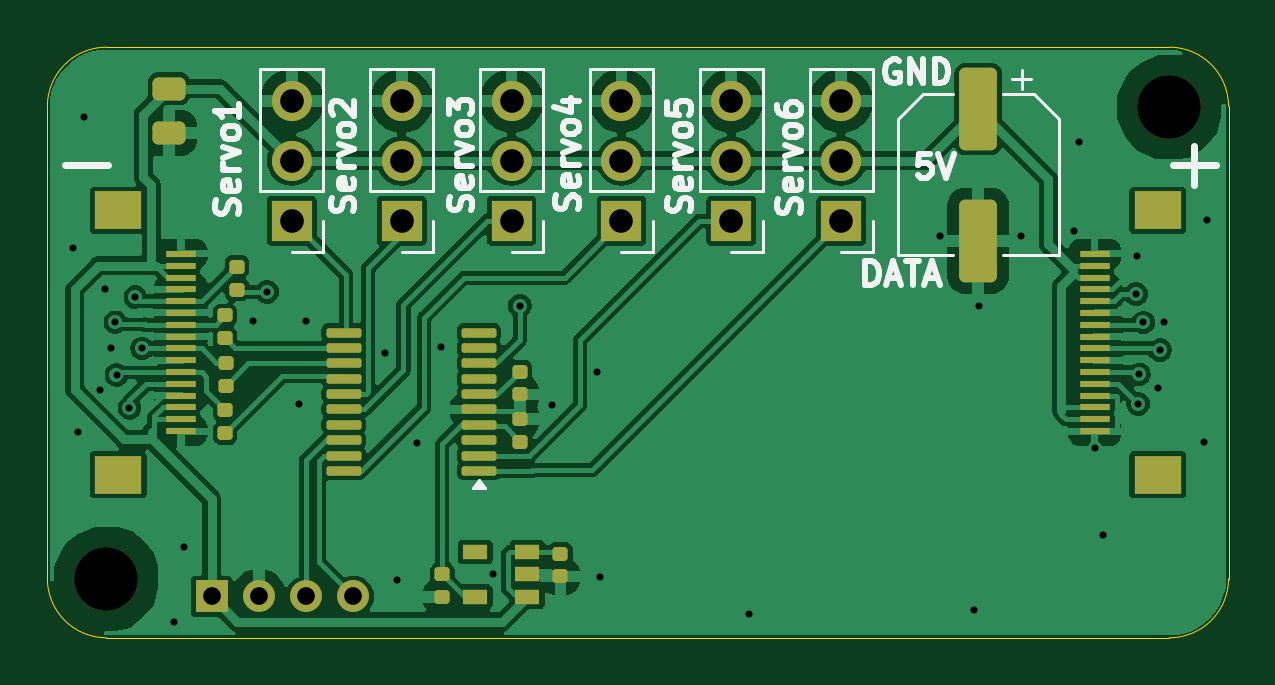
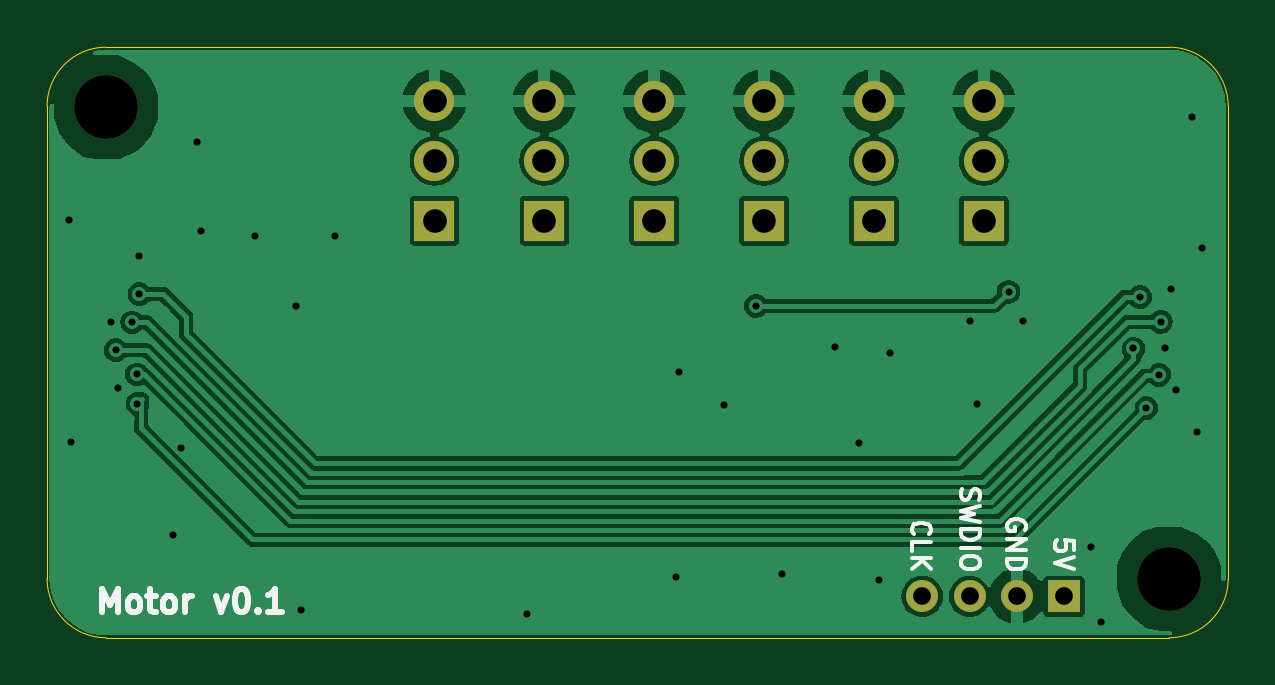
Circuit board: 11 layer files. Board 50.0 x 25.0 mm.
- bottom_copper: Servo-B_Cu.gbl (56427 bytes)
- bottom_mask: Servo-B_Mask.gbs (1410 bytes)
- paste: Servo-B_Paste.gbp (492 bytes)
- bottom_silk: Servo-B_Silkscreen.gbo (10527 bytes)
- outline: Servo-Edge_Cuts.gm1 (1518 bytes)
- top_copper: Servo-F_Cu.gtl (107281 bytes)
- top_mask: Servo-F_Mask.gts (4775 bytes)
- paste: Servo-F_Paste.gtp (3852 bytes)
- top_silk: Servo-F_Silkscreen.gto (24645 bytes)
- drill: Servo-NPTH.drl (406 bytes)
- drill: Servo-PTH.drl (1545 bytes)

=== bottom_copper: Servo-B_Cu.gbl (56427 bytes, source omitted) ===
=== bottom_mask: Servo-B_Mask.gbs ===
%TF.GenerationSoftware,KiCad,Pcbnew,8.0.6-8.0.6-0~ubuntu24.04.1*%
%TF.CreationDate,2024-11-21T10:46:57+00:00*%
%TF.ProjectId,Servo,53657276-6f2e-46b6-9963-61645f706362,rev?*%
%TF.SameCoordinates,Original*%
%TF.FileFunction,Soldermask,Bot*%
%TF.FilePolarity,Negative*%
%FSLAX46Y46*%
G04 Gerber Fmt 4.6, Leading zero omitted, Abs format (unit mm)*
G04 Created by KiCad (PCBNEW 8.0.6-8.0.6-0~ubuntu24.04.1) date 2024-11-21 10:46:57*
%MOMM*%
%LPD*%
G01*
G04 APERTURE LIST*
%ADD10R,1.700000X1.700000*%
%ADD11O,1.700000X1.700000*%
%ADD12R,1.350000X1.350000*%
%ADD13O,1.350000X1.350000*%
%ADD14C,2.700000*%
G04 APERTURE END LIST*
D10*
%TO.C,J9*%
X33600000Y-7350000D03*
D11*
X33600000Y-4810000D03*
X33600000Y-2270000D03*
%TD*%
D10*
%TO.C,J5*%
X15000000Y-7350000D03*
D11*
X15000000Y-4810000D03*
X15000000Y-2270000D03*
%TD*%
D10*
%TO.C,J8*%
X28950000Y-7350000D03*
D11*
X28950000Y-4810000D03*
X28950000Y-2270000D03*
%TD*%
D12*
%TO.C,J4*%
X6950000Y-23250000D03*
D13*
X8950000Y-23250000D03*
X10950000Y-23250000D03*
X12950000Y-23250000D03*
%TD*%
D10*
%TO.C,J2*%
X10350000Y-7350000D03*
D11*
X10350000Y-4810000D03*
X10350000Y-2270000D03*
%TD*%
D14*
%TO.C,H2*%
X47500000Y-2550000D03*
%TD*%
%TO.C,H1*%
X2500000Y-22500000D03*
%TD*%
D10*
%TO.C,J6*%
X19650000Y-7350000D03*
D11*
X19650000Y-4810000D03*
X19650000Y-2270000D03*
%TD*%
D10*
%TO.C,J7*%
X24300000Y-7350000D03*
D11*
X24300000Y-4810000D03*
X24300000Y-2270000D03*
%TD*%
M02*

=== paste: Servo-B_Paste.gbp ===
%TF.GenerationSoftware,KiCad,Pcbnew,8.0.6-8.0.6-0~ubuntu24.04.1*%
%TF.CreationDate,2024-11-21T10:46:57+00:00*%
%TF.ProjectId,Servo,53657276-6f2e-46b6-9963-61645f706362,rev?*%
%TF.SameCoordinates,Original*%
%TF.FileFunction,Paste,Bot*%
%TF.FilePolarity,Positive*%
%FSLAX46Y46*%
G04 Gerber Fmt 4.6, Leading zero omitted, Abs format (unit mm)*
G04 Created by KiCad (PCBNEW 8.0.6-8.0.6-0~ubuntu24.04.1) date 2024-11-21 10:46:57*
%MOMM*%
%LPD*%
G01*
G04 APERTURE LIST*
G04 APERTURE END LIST*
M02*

=== bottom_silk: Servo-B_Silkscreen.gbo (10527 bytes, source omitted) ===
=== outline: Servo-Edge_Cuts.gm1 ===
%TF.GenerationSoftware,KiCad,Pcbnew,8.0.6-8.0.6-0~ubuntu24.04.1*%
%TF.CreationDate,2024-11-21T10:46:57+00:00*%
%TF.ProjectId,Servo,53657276-6f2e-46b6-9963-61645f706362,rev?*%
%TF.SameCoordinates,Original*%
%TF.FileFunction,Profile,NP*%
%FSLAX46Y46*%
G04 Gerber Fmt 4.6, Leading zero omitted, Abs format (unit mm)*
G04 Created by KiCad (PCBNEW 8.0.6-8.0.6-0~ubuntu24.04.1) date 2024-11-21 10:46:57*
%MOMM*%
%LPD*%
G01*
G04 APERTURE LIST*
%TA.AperFunction,Profile*%
%ADD10C,0.050000*%
%TD*%
%ADD11C,0.350000*%
G04 APERTURE END LIST*
D10*
X0Y-22500000D02*
X0Y-2500000D01*
X0Y-2500000D02*
G75*
G02*
X2500000Y0I2500000J0D01*
G01*
X2500000Y0D02*
X47500000Y0D01*
X47500000Y0D02*
G75*
G02*
X50000000Y-2500000I0J-2500000D01*
G01*
X50000000Y-22500000D02*
G75*
G02*
X47500000Y-25000000I-2500000J0D01*
G01*
X47500000Y-25000000D02*
X2500000Y-25000000D01*
X2500000Y-25000000D02*
G75*
G02*
X0Y-22500000I0J2500000D01*
G01*
X50000000Y-2500000D02*
X50000000Y-22500000D01*
D11*
X33600000Y-7350000D03*
X33600000Y-4810000D03*
X33600000Y-2270000D03*
X15000000Y-7350000D03*
X15000000Y-4810000D03*
X15000000Y-2270000D03*
X28950000Y-7350000D03*
X28950000Y-4810000D03*
X28950000Y-2270000D03*
X6950000Y-23250000D03*
X8950000Y-23250000D03*
X10950000Y-23250000D03*
X12950000Y-23250000D03*
X10350000Y-7350000D03*
X10350000Y-4810000D03*
X10350000Y-2270000D03*
X47500000Y-2550000D03*
X2500000Y-22500000D03*
X19650000Y-7350000D03*
X19650000Y-4810000D03*
X19650000Y-2270000D03*
X24300000Y-7350000D03*
X24300000Y-4810000D03*
X24300000Y-2270000D03*
M02*

=== top_copper: Servo-F_Cu.gtl (107281 bytes, source omitted) ===
=== top_mask: Servo-F_Mask.gts ===
%TF.GenerationSoftware,KiCad,Pcbnew,8.0.6-8.0.6-0~ubuntu24.04.1*%
%TF.CreationDate,2024-11-21T10:46:57+00:00*%
%TF.ProjectId,Servo,53657276-6f2e-46b6-9963-61645f706362,rev?*%
%TF.SameCoordinates,Original*%
%TF.FileFunction,Soldermask,Top*%
%TF.FilePolarity,Negative*%
%FSLAX46Y46*%
G04 Gerber Fmt 4.6, Leading zero omitted, Abs format (unit mm)*
G04 Created by KiCad (PCBNEW 8.0.6-8.0.6-0~ubuntu24.04.1) date 2024-11-21 10:46:57*
%MOMM*%
%LPD*%
G01*
G04 APERTURE LIST*
G04 Aperture macros list*
%AMRoundRect*
0 Rectangle with rounded corners*
0 $1 Rounding radius*
0 $2 $3 $4 $5 $6 $7 $8 $9 X,Y pos of 4 corners*
0 Add a 4 corners polygon primitive as box body*
4,1,4,$2,$3,$4,$5,$6,$7,$8,$9,$2,$3,0*
0 Add four circle primitives for the rounded corners*
1,1,$1+$1,$2,$3*
1,1,$1+$1,$4,$5*
1,1,$1+$1,$6,$7*
1,1,$1+$1,$8,$9*
0 Add four rect primitives between the rounded corners*
20,1,$1+$1,$2,$3,$4,$5,0*
20,1,$1+$1,$4,$5,$6,$7,0*
20,1,$1+$1,$6,$7,$8,$9,0*
20,1,$1+$1,$8,$9,$2,$3,0*%
G04 Aperture macros list end*
%ADD10RoundRect,0.147500X-0.172500X0.147500X-0.172500X-0.147500X0.172500X-0.147500X0.172500X0.147500X0*%
%ADD11R,1.700000X1.700000*%
%ADD12O,1.700000X1.700000*%
%ADD13R,2.000000X1.600000*%
%ADD14R,1.250000X0.300000*%
%ADD15RoundRect,0.250000X-0.550000X1.500000X-0.550000X-1.500000X0.550000X-1.500000X0.550000X1.500000X0*%
%ADD16RoundRect,0.243750X-0.456250X0.243750X-0.456250X-0.243750X0.456250X-0.243750X0.456250X0.243750X0*%
%ADD17R,1.350000X1.350000*%
%ADD18O,1.350000X1.350000*%
%ADD19R,1.060000X0.650000*%
%ADD20RoundRect,0.147500X0.172500X-0.147500X0.172500X0.147500X-0.172500X0.147500X-0.172500X-0.147500X0*%
%ADD21C,2.700000*%
%ADD22RoundRect,0.100000X0.637500X0.100000X-0.637500X0.100000X-0.637500X-0.100000X0.637500X-0.100000X0*%
G04 APERTURE END LIST*
D10*
%TO.C,C9*%
X16720000Y-22300000D03*
X16720000Y-23270000D03*
%TD*%
D11*
%TO.C,J9*%
X33600000Y-7350000D03*
D12*
X33600000Y-4810000D03*
X33600000Y-2270000D03*
%TD*%
D13*
%TO.C,J1*%
X3000000Y-18100000D03*
X3000000Y-6900000D03*
D14*
X5655000Y-8750000D03*
X5655000Y-9250000D03*
X5655000Y-9750000D03*
X5655000Y-10250000D03*
X5655000Y-10750000D03*
X5655000Y-11250000D03*
X5655000Y-11750000D03*
X5655000Y-12250000D03*
X5655000Y-12750000D03*
X5655000Y-13250000D03*
X5655000Y-13750000D03*
X5655000Y-14250000D03*
X5655000Y-14750000D03*
X5655000Y-15250000D03*
X5655000Y-15750000D03*
X5655000Y-16250000D03*
%TD*%
D13*
%TO.C,J3*%
X47000000Y-6900000D03*
X47000000Y-18100000D03*
D14*
X44345000Y-16250000D03*
X44345000Y-15750000D03*
X44345000Y-15250000D03*
X44345000Y-14750000D03*
X44345000Y-14250000D03*
X44345000Y-13750000D03*
X44345000Y-13250000D03*
X44345000Y-12750000D03*
X44345000Y-12250000D03*
X44345000Y-11750000D03*
X44345000Y-11250000D03*
X44345000Y-10750000D03*
X44345000Y-10250000D03*
X44345000Y-9750000D03*
X44345000Y-9250000D03*
X44345000Y-8750000D03*
%TD*%
D15*
%TO.C,C3*%
X39400000Y-2600000D03*
X39400000Y-8200000D03*
%TD*%
D11*
%TO.C,J5*%
X15000000Y-7350000D03*
D12*
X15000000Y-4810000D03*
X15000000Y-2270000D03*
%TD*%
D16*
%TO.C,C4*%
X5150000Y-1750000D03*
X5150000Y-3625000D03*
%TD*%
D10*
%TO.C,C8*%
X21720000Y-21435000D03*
X21720000Y-22405000D03*
%TD*%
D11*
%TO.C,J8*%
X28950000Y-7350000D03*
D12*
X28950000Y-4810000D03*
X28950000Y-2270000D03*
%TD*%
D17*
%TO.C,J4*%
X6950000Y-23250000D03*
D18*
X8950000Y-23250000D03*
X10950000Y-23250000D03*
X12950000Y-23250000D03*
%TD*%
D19*
%TO.C,U2*%
X20320000Y-23270000D03*
X20320000Y-22320000D03*
X20320000Y-21370000D03*
X18120000Y-21370000D03*
X18120000Y-23270000D03*
%TD*%
D20*
%TO.C,R2*%
X7521526Y-16335000D03*
X7521526Y-15365000D03*
%TD*%
D11*
%TO.C,J2*%
X10350000Y-7350000D03*
D12*
X10350000Y-4810000D03*
X10350000Y-2270000D03*
%TD*%
D21*
%TO.C,H2*%
X47500000Y-2550000D03*
%TD*%
D22*
%TO.C,U3*%
X18265000Y-17935000D03*
X18265000Y-17285000D03*
X18265000Y-16635000D03*
X18265000Y-15985000D03*
X18265000Y-15335000D03*
X18265000Y-14685000D03*
X18265000Y-14035000D03*
X18265000Y-13385000D03*
X18265000Y-12735000D03*
X18265000Y-12085000D03*
X12540000Y-12085000D03*
X12540000Y-12735000D03*
X12540000Y-13385000D03*
X12540000Y-14035000D03*
X12540000Y-14685000D03*
X12540000Y-15335000D03*
X12540000Y-15985000D03*
X12540000Y-16635000D03*
X12540000Y-17285000D03*
X12540000Y-17935000D03*
%TD*%
D20*
%TO.C,R3*%
X7521526Y-12325000D03*
X7521526Y-11355000D03*
%TD*%
%TO.C,C2*%
X20015000Y-16710000D03*
X20015000Y-15740000D03*
%TD*%
%TO.C,R4*%
X7546526Y-14335000D03*
X7546526Y-13365000D03*
%TD*%
%TO.C,R1*%
X8025000Y-10260000D03*
X8025000Y-9290000D03*
%TD*%
D10*
%TO.C,C1*%
X20015000Y-13730000D03*
X20015000Y-14700000D03*
%TD*%
D21*
%TO.C,H1*%
X2500000Y-22500000D03*
%TD*%
D11*
%TO.C,J6*%
X19650000Y-7350000D03*
D12*
X19650000Y-4810000D03*
X19650000Y-2270000D03*
%TD*%
D11*
%TO.C,J7*%
X24300000Y-7350000D03*
D12*
X24300000Y-4810000D03*
X24300000Y-2270000D03*
%TD*%
M02*

=== paste: Servo-F_Paste.gtp ===
%TF.GenerationSoftware,KiCad,Pcbnew,8.0.6-8.0.6-0~ubuntu24.04.1*%
%TF.CreationDate,2024-11-21T10:46:57+00:00*%
%TF.ProjectId,Servo,53657276-6f2e-46b6-9963-61645f706362,rev?*%
%TF.SameCoordinates,Original*%
%TF.FileFunction,Paste,Top*%
%TF.FilePolarity,Positive*%
%FSLAX46Y46*%
G04 Gerber Fmt 4.6, Leading zero omitted, Abs format (unit mm)*
G04 Created by KiCad (PCBNEW 8.0.6-8.0.6-0~ubuntu24.04.1) date 2024-11-21 10:46:57*
%MOMM*%
%LPD*%
G01*
G04 APERTURE LIST*
G04 Aperture macros list*
%AMRoundRect*
0 Rectangle with rounded corners*
0 $1 Rounding radius*
0 $2 $3 $4 $5 $6 $7 $8 $9 X,Y pos of 4 corners*
0 Add a 4 corners polygon primitive as box body*
4,1,4,$2,$3,$4,$5,$6,$7,$8,$9,$2,$3,0*
0 Add four circle primitives for the rounded corners*
1,1,$1+$1,$2,$3*
1,1,$1+$1,$4,$5*
1,1,$1+$1,$6,$7*
1,1,$1+$1,$8,$9*
0 Add four rect primitives between the rounded corners*
20,1,$1+$1,$2,$3,$4,$5,0*
20,1,$1+$1,$4,$5,$6,$7,0*
20,1,$1+$1,$6,$7,$8,$9,0*
20,1,$1+$1,$8,$9,$2,$3,0*%
G04 Aperture macros list end*
%ADD10RoundRect,0.147500X-0.172500X0.147500X-0.172500X-0.147500X0.172500X-0.147500X0.172500X0.147500X0*%
%ADD11R,2.000000X1.600000*%
%ADD12R,1.250000X0.300000*%
%ADD13RoundRect,0.250000X-0.550000X1.500000X-0.550000X-1.500000X0.550000X-1.500000X0.550000X1.500000X0*%
%ADD14RoundRect,0.243750X-0.456250X0.243750X-0.456250X-0.243750X0.456250X-0.243750X0.456250X0.243750X0*%
%ADD15R,1.060000X0.650000*%
%ADD16RoundRect,0.147500X0.172500X-0.147500X0.172500X0.147500X-0.172500X0.147500X-0.172500X-0.147500X0*%
%ADD17RoundRect,0.100000X0.637500X0.100000X-0.637500X0.100000X-0.637500X-0.100000X0.637500X-0.100000X0*%
G04 APERTURE END LIST*
D10*
%TO.C,C9*%
X16720000Y-22300000D03*
X16720000Y-23270000D03*
%TD*%
D11*
%TO.C,J1*%
X3000000Y-18100000D03*
X3000000Y-6900000D03*
D12*
X5655000Y-8750000D03*
X5655000Y-9250000D03*
X5655000Y-9750000D03*
X5655000Y-10250000D03*
X5655000Y-10750000D03*
X5655000Y-11250000D03*
X5655000Y-11750000D03*
X5655000Y-12250000D03*
X5655000Y-12750000D03*
X5655000Y-13250000D03*
X5655000Y-13750000D03*
X5655000Y-14250000D03*
X5655000Y-14750000D03*
X5655000Y-15250000D03*
X5655000Y-15750000D03*
X5655000Y-16250000D03*
%TD*%
D11*
%TO.C,J3*%
X47000000Y-6900000D03*
X47000000Y-18100000D03*
D12*
X44345000Y-16250000D03*
X44345000Y-15750000D03*
X44345000Y-15250000D03*
X44345000Y-14750000D03*
X44345000Y-14250000D03*
X44345000Y-13750000D03*
X44345000Y-13250000D03*
X44345000Y-12750000D03*
X44345000Y-12250000D03*
X44345000Y-11750000D03*
X44345000Y-11250000D03*
X44345000Y-10750000D03*
X44345000Y-10250000D03*
X44345000Y-9750000D03*
X44345000Y-9250000D03*
X44345000Y-8750000D03*
%TD*%
D13*
%TO.C,C3*%
X39400000Y-2600000D03*
X39400000Y-8200000D03*
%TD*%
D14*
%TO.C,C4*%
X5150000Y-1750000D03*
X5150000Y-3625000D03*
%TD*%
D10*
%TO.C,C8*%
X21720000Y-21435000D03*
X21720000Y-22405000D03*
%TD*%
D15*
%TO.C,U2*%
X20320000Y-23270000D03*
X20320000Y-22320000D03*
X20320000Y-21370000D03*
X18120000Y-21370000D03*
X18120000Y-23270000D03*
%TD*%
D16*
%TO.C,R2*%
X7521526Y-16335000D03*
X7521526Y-15365000D03*
%TD*%
D17*
%TO.C,U3*%
X18265000Y-17935000D03*
X18265000Y-17285000D03*
X18265000Y-16635000D03*
X18265000Y-15985000D03*
X18265000Y-15335000D03*
X18265000Y-14685000D03*
X18265000Y-14035000D03*
X18265000Y-13385000D03*
X18265000Y-12735000D03*
X18265000Y-12085000D03*
X12540000Y-12085000D03*
X12540000Y-12735000D03*
X12540000Y-13385000D03*
X12540000Y-14035000D03*
X12540000Y-14685000D03*
X12540000Y-15335000D03*
X12540000Y-15985000D03*
X12540000Y-16635000D03*
X12540000Y-17285000D03*
X12540000Y-17935000D03*
%TD*%
D16*
%TO.C,R3*%
X7521526Y-12325000D03*
X7521526Y-11355000D03*
%TD*%
%TO.C,C2*%
X20015000Y-16710000D03*
X20015000Y-15740000D03*
%TD*%
%TO.C,R4*%
X7546526Y-14335000D03*
X7546526Y-13365000D03*
%TD*%
%TO.C,R1*%
X8025000Y-10260000D03*
X8025000Y-9290000D03*
%TD*%
D10*
%TO.C,C1*%
X20015000Y-13730000D03*
X20015000Y-14700000D03*
%TD*%
M02*

=== top_silk: Servo-F_Silkscreen.gto (24645 bytes, source omitted) ===
=== drill: Servo-NPTH.drl ===
M48
; DRILL file {KiCad 8.0.6-8.0.6-0~ubuntu24.04.1} date 2024-11-21T10:46:57+0000
; FORMAT={-:-/ absolute / inch / decimal}
; #@! TF.CreationDate,2024-11-21T10:46:57+00:00
; #@! TF.GenerationSoftware,Kicad,Pcbnew,8.0.6-8.0.6-0~ubuntu24.04.1
; #@! TF.FileFunction,NonPlated,1,2,NPTH
FMAT,2
INCH
; #@! TA.AperFunction,NonPlated,NPTH,ComponentDrill
T1C0.1063
%
G90
G05
T1
X0.0984Y-0.8858
X1.8701Y-0.1004
M30

=== drill: Servo-PTH.drl ===
M48
; DRILL file {KiCad 8.0.6-8.0.6-0~ubuntu24.04.1} date 2024-11-21T10:46:57+0000
; FORMAT={-:-/ absolute / inch / decimal}
; #@! TF.CreationDate,2024-11-21T10:46:57+00:00
; #@! TF.GenerationSoftware,Kicad,Pcbnew,8.0.6-8.0.6-0~ubuntu24.04.1
; #@! TF.FileFunction,Plated,1,2,PTH
FMAT,2
INCH
; #@! TA.AperFunction,Plated,PTH,ViaDrill
T1C0.0118
; #@! TA.AperFunction,Plated,PTH,ComponentDrill
T2C0.0295
; #@! TA.AperFunction,Plated,PTH,ComponentDrill
T3C0.0394
%
G90
G05
T1
X0.0433Y-0.3346
X0.0512Y-0.6417
X0.0606Y-0.1161
X0.0876Y-0.5709
X0.0955Y-0.4026
X0.1053Y-0.501
X0.1122Y-0.4577
X0.1152Y-0.5463
X0.1368Y-0.6014
X0.1467Y-0.4163
X0.1579Y-0.502
X0.2116Y-0.9577
X0.2283Y-0.8337
X0.3425Y-0.4563
X0.3661Y-0.4075
X0.4193Y-0.5945
X0.4303Y-0.4563
X0.563Y-0.5098
X0.5827Y-0.8878
X0.6161Y-0.6594
X0.6555Y-0.5
X0.7429Y-0.8783
X0.7874Y-0.4311
X0.8406Y-0.5965
X0.9154Y-0.5413
X0.9205Y-0.8827
X1.1689Y-0.9445
X1.4882Y-0.315
X1.5445Y-0.9386
X1.5531Y-0.4311
X1.622Y-0.315
X1.7116Y-0.3061
X1.7185Y-0.1579
X1.7461Y-0.6673
X1.7594Y-0.8122
X1.8146Y-0.4114
X1.8161Y-0.3484
X1.8179Y-0.5945
X1.8191Y-0.5453
X1.8268Y-0.4587
X1.8504Y-0.5679
X1.8543Y-0.5049
X1.8612Y-0.4577
X1.9281Y-0.6575
X1.9321Y-0.2874
T2
X0.2736Y-0.9154
X0.3524Y-0.9154
X0.4311Y-0.9154
X0.5098Y-0.9154
T3
X0.4075Y-0.0894
X0.4075Y-0.1894
X0.4075Y-0.2894
X0.5906Y-0.0894
X0.5906Y-0.1894
X0.5906Y-0.2894
X0.7736Y-0.0894
X0.7736Y-0.1894
X0.7736Y-0.2894
X0.9567Y-0.0894
X0.9567Y-0.1894
X0.9567Y-0.2894
X1.1398Y-0.0894
X1.1398Y-0.1894
X1.1398Y-0.2894
X1.3228Y-0.0894
X1.3228Y-0.1894
X1.3228Y-0.2894
M30
